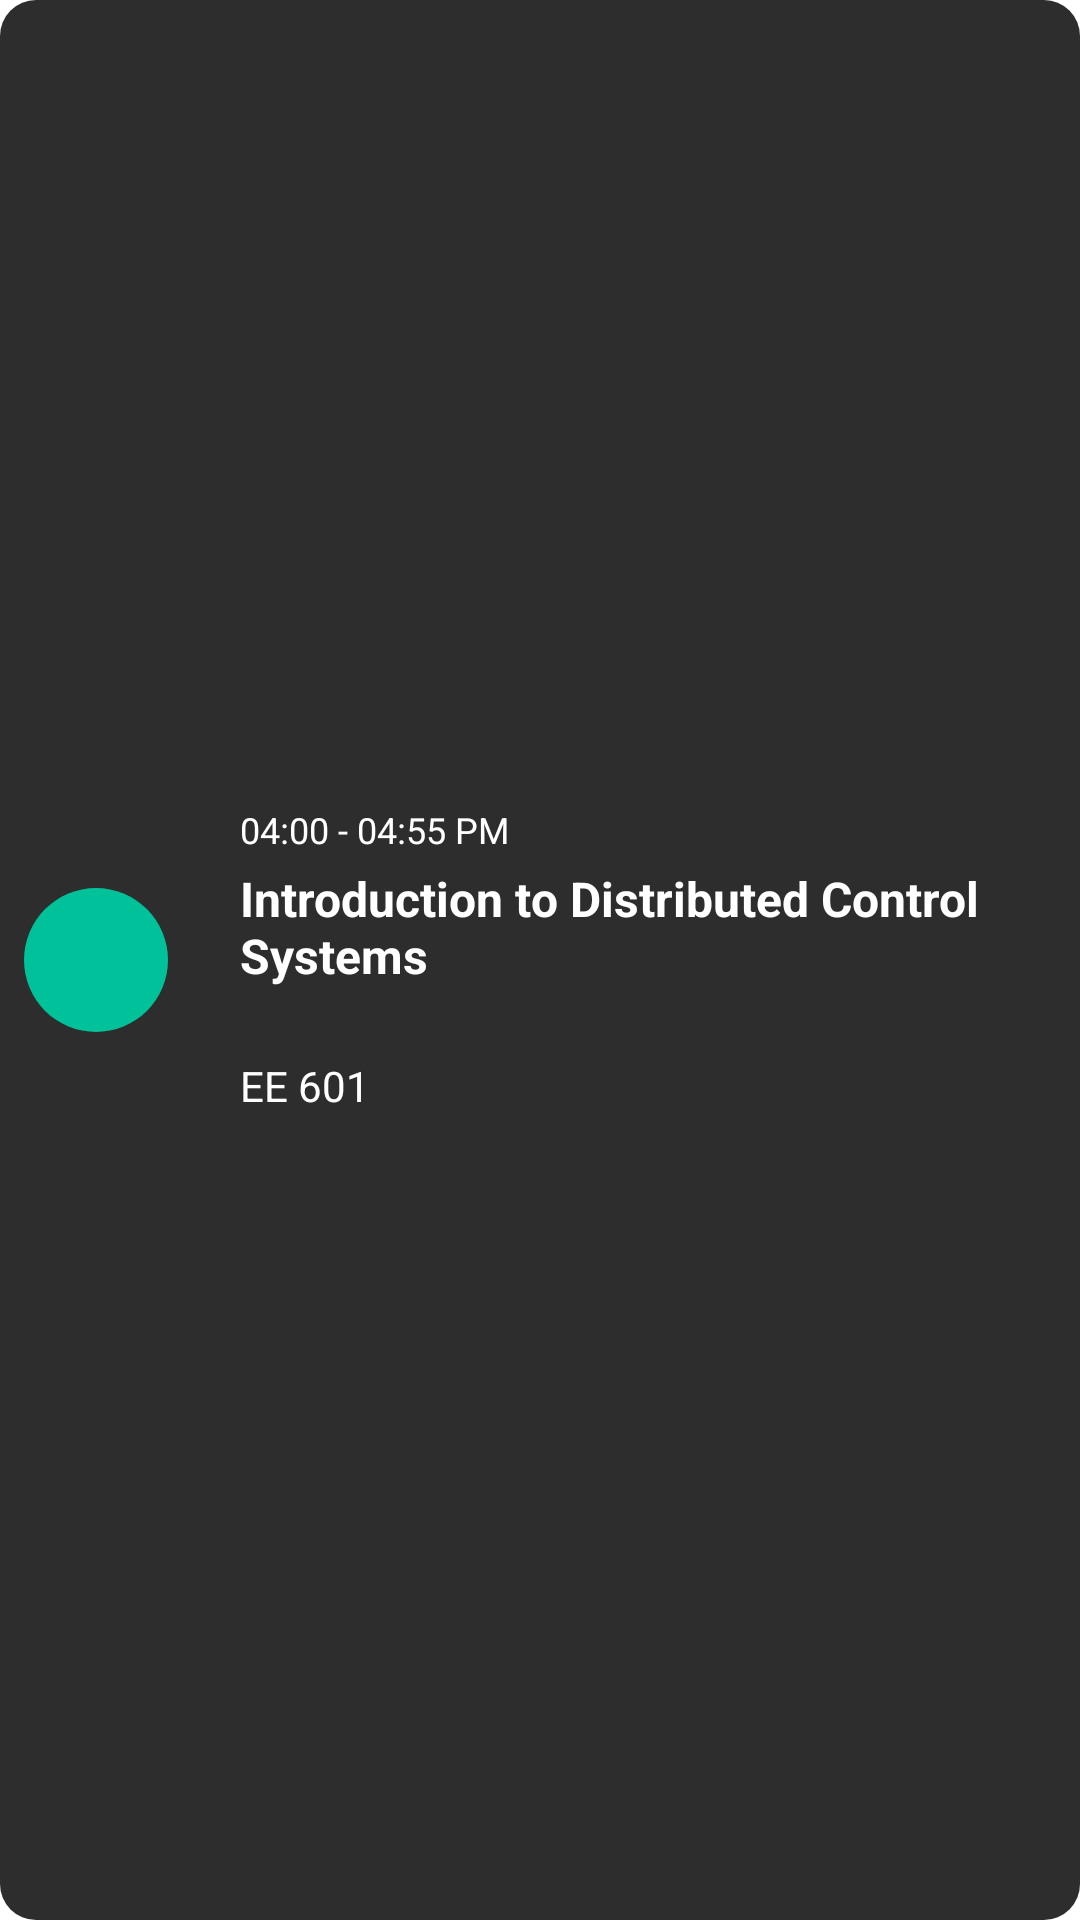

Here is an Android app screen rendered from its layout file. Give the layout XML and the strings, colors and styles it references.
<!-- AndroidManifest.xml: fallback theme Theme.MaterialComponents.DayNight.NoActionBar -->
<!-- res/layout/timetable_item.xml -->
<?xml version="1.0" encoding="utf-8"?>
<LinearLayout xmlns:android="http://schemas.android.com/apk/res/android"
    android:layout_width="match_parent"
    android:layout_height="100dp"
    android:orientation="horizontal"
    android:padding="8dp"
    android:layout_marginTop="4dp"
    android:layout_marginLeft="8dp"
    android:layout_marginRight="8dp"
    android:background="@drawable/rounded_corner"
    android:gravity="center_vertical">
    <ImageView
        android:id="@+id/icon"
        android:layout_width="48dp"
        android:layout_height="48dp"
        android:src="@drawable/ic_book"
        android:contentDescription="@string/course_icon"
        android:background="@drawable/rounded_icon_background"
        android:padding="8dp"
        android:layout_marginEnd="16dp"/>

    <LinearLayout
        android:layout_width="wrap_content"
        android:layout_height="wrap_content"
        android:orientation="vertical"
        android:layout_marginStart="8dp">

        <TextView
            android:id="@+id/tvTimeRange"
            android:layout_width="wrap_content"
            android:layout_height="wrap_content"
            android:text="04:00 - 04:55 PM"
            android:textColor="@color/white"
            android:textSize="12sp"/>

        <TextView
            android:id="@+id/tvCourseTitle"
            android:layout_width="wrap_content"
            android:layout_height="wrap_content"
            android:text="@string/introduction_to_distributed_control_systems"
            android:textColor="@color/white"
            android:textSize="16sp"
            android:textStyle="bold"
            android:layout_marginTop="4dp"/>

        <TextView
            android:id="@+id/tvCourseCode"
            android:layout_width="wrap_content"
            android:layout_height="wrap_content"
            android:text="EE 601"
            android:textColor="@color/white"
            android:textSize="14sp"
            android:layout_marginTop="4dp"/>

    </LinearLayout>

</LinearLayout>
<!-- resources referenced by this layout -->
<resources>
  <!-- drawable rounded_corner (drawable) -->
  <?xml version="1.0" encoding="utf-8"?>
  <shape xmlns:android="http://schemas.android.com/apk/res/android">
      <solid android:color="#2D2D2D"/>
      <corners android:radius="12dp"/>
  </shape>
  <!-- drawable rounded_icon_background (drawable) -->
  <?xml version="1.0" encoding="utf-8"?>
  <shape xmlns:android="http://schemas.android.com/apk/res/android">
      <solid android:color="#00C29A"/>
      <corners android:radius="24dp"/>
  </shape>
  <string name="course_icon">Course Icon</string>
  <string name="introduction_to_distributed_control_systems">Introduction to Distributed Control Systems\n</string>
  <!-- not gathered from this repository: default colours our renderer supplied (Android Studio template values) -->
  <color name="white">#FFFFFFFF</color>
</resources>
